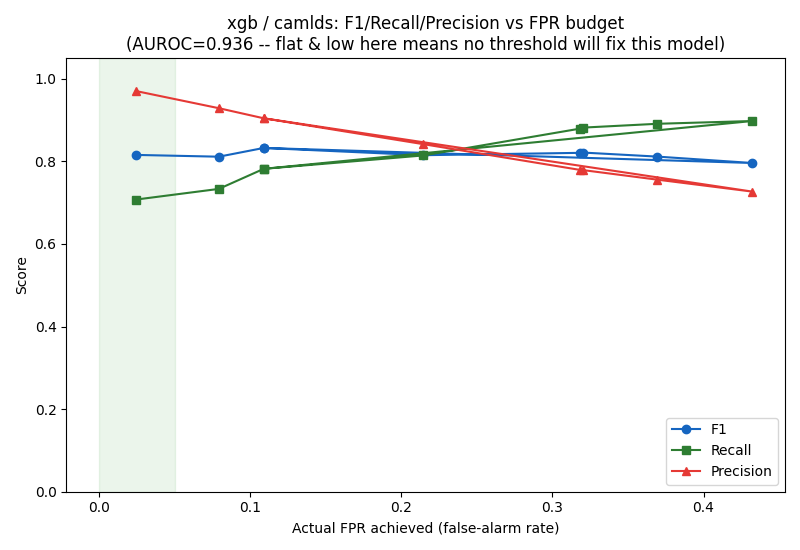

The file beside this chart, header and first rows:
max_fpr_cap, f1_mean, f1_std, precision_mean, recall_mean, actual_fpr_mean, auroc_mean
0.01, 0.8156, 0.07259, 0.9703, 0.7075, 0.02444, 0.9358
0.02, 0.8113, 0.06731, 0.9288, 0.7333, 0.07931, 0.9358
0.05, 0.8325, 0.05459, 0.9043, 0.7819, 0.109, 0.9358
0.1, 0.8149, 0.05268, 0.8416, 0.8144, 0.2147, 0.9358
0.15, 0.8206, 0.04526, 0.7794, 0.8793, 0.3182, 0.9358
0.2, 0.8214, 0.04522, 0.779, 0.8817, 0.32, 0.9358
0.3, 0.8115, 0.05159, 0.7557, 0.891, 0.3695, 0.9358
0.5, 0.796, 0.04938, 0.7268, 0.8977, 0.4323, 0.9358
1.0, 0.8325, 0.05459, 0.9043, 0.7819, 0.109, 0.9358
